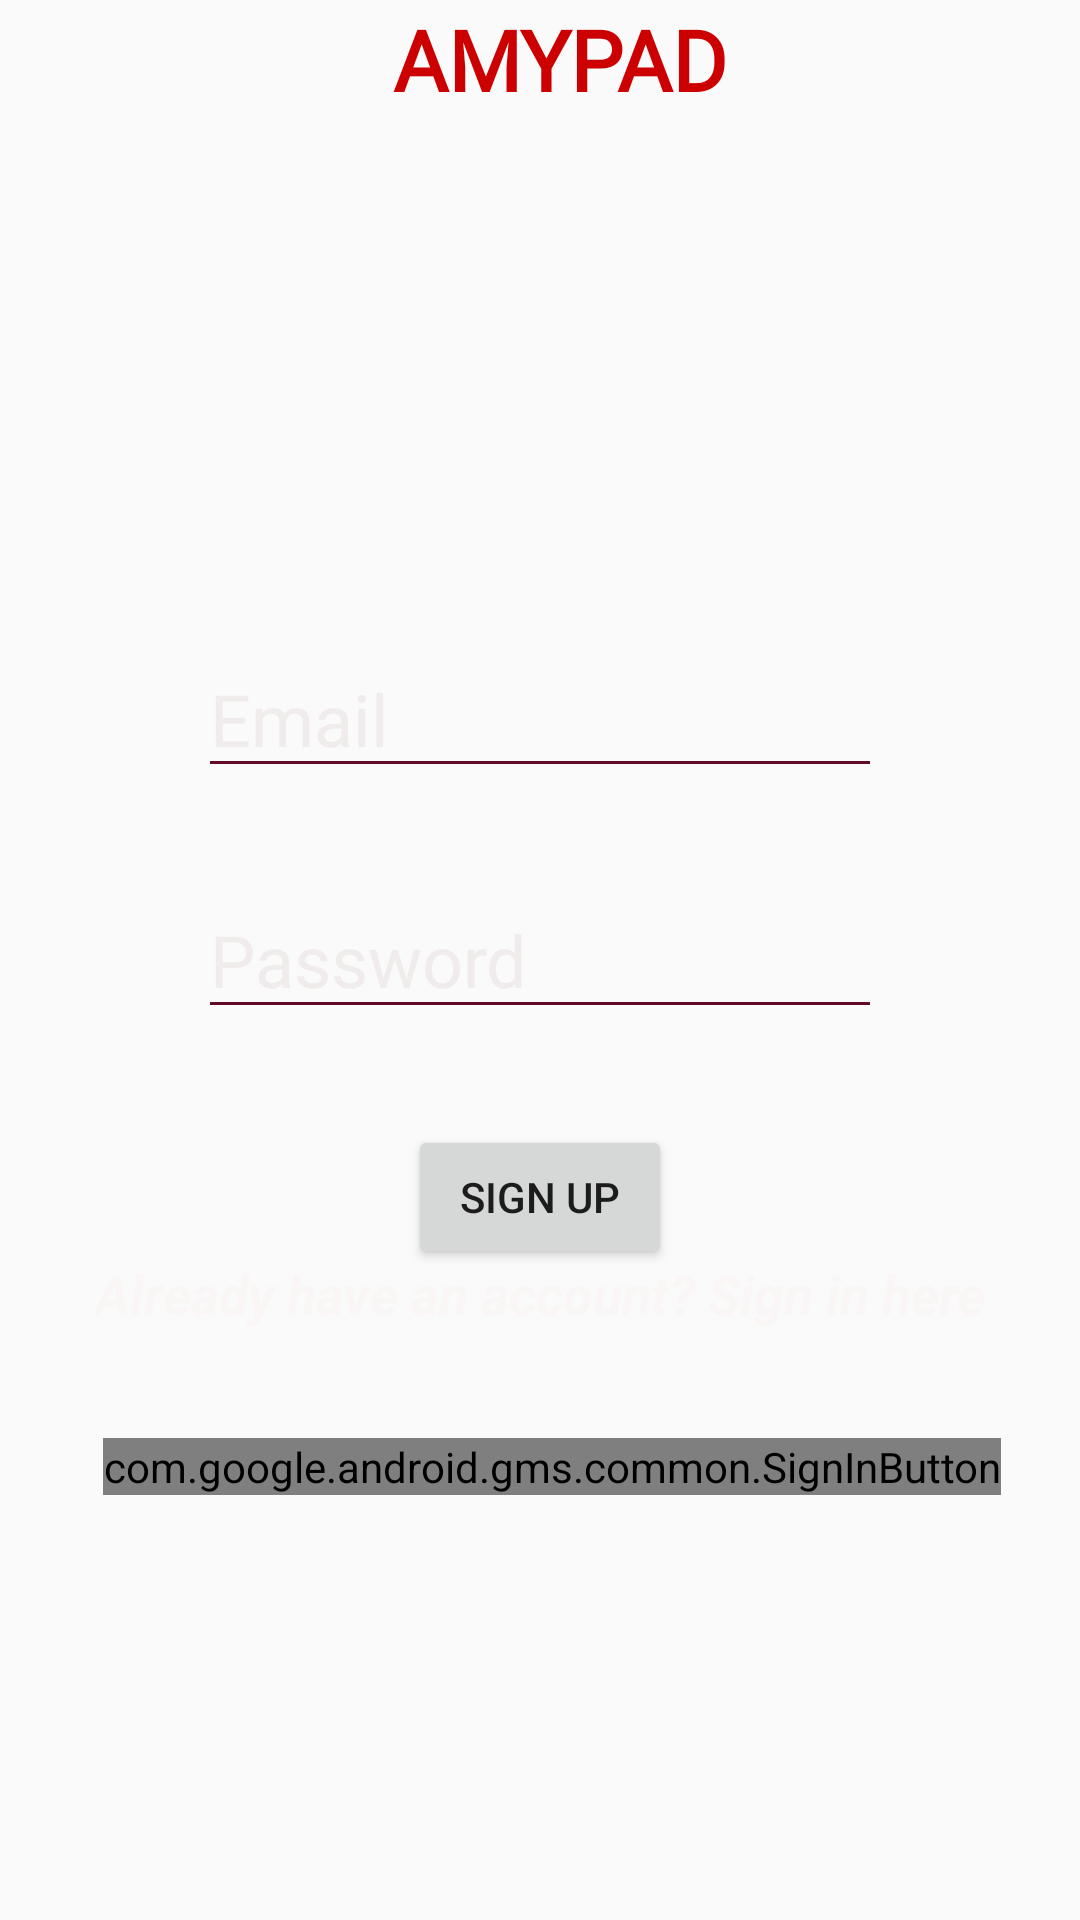

This screen was rendered from an Android layout file. Write that file and the resources it references.
<!-- AndroidManifest.xml: application theme AppTheme -->
<!-- res/layout/activity_main.xml -->
<?xml version="1.0" encoding="utf-8"?>
<androidx.constraintlayout.widget.ConstraintLayout xmlns:android="http://schemas.android.com/apk/res/android"
    xmlns:app="http://schemas.android.com/apk/res-auto"
    xmlns:tools="http://schemas.android.com/tools"
    android:layout_width="match_parent"
    android:layout_height="match_parent"
    tools:context=".MainActivity"
    android:background="@drawable/bg">

    <EditText
        android:id="@+id/editText"
        android:layout_width="228dp"
        android:layout_height="49dp"
        android:layout_marginStart="105dp"
        android:layout_marginLeft="105dp"
        android:layout_marginTop="152dp"
        android:layout_marginEnd="105dp"
        android:layout_marginRight="105dp"
        android:layout_marginBottom="313dp"
        android:fontFamily="@font/allan"
        android:hint="@string/entry_email"
        android:inputType="textEmailAddress"
        android:textColor="@color/common_google_signin_btn_text_dark_default"
        android:textColorHighlight="#92B9B3B3"
        android:textColorHint="#B4ECE5E5"
        android:textColorLink="#C7DAD5"
        android:textCursorDrawable="@color/brown"
        android:textSize="24sp"
        app:layout_constraintBottom_toBottomOf="parent"
        app:layout_constraintEnd_toEndOf="parent"
        app:layout_constraintStart_toStartOf="parent"
        app:layout_constraintTop_toTopOf="parent"
        app:layout_constraintVertical_bias="0.49"
        android:backgroundTint="@color/brown"/>

    <EditText
        android:id="@+id/editText2"
        android:layout_width="228dp"
        android:layout_height="wrap_content"
        android:layout_marginStart="85dp"
        android:layout_marginLeft="85dp"
        android:layout_marginTop="8dp"
        android:layout_marginEnd="85dp"
        android:layout_marginRight="85dp"
        android:layout_marginBottom="8dp"
        android:ems="10"
        android:fontFamily="@font/allan"
        android:hint="@string/entry_pswd"
        android:inputType="textPassword"
        android:textColor="@color/common_google_signin_btn_text_dark_default"
        android:textColorHighlight="#92B9B3B3"
        android:textColorHint="#B4ECE5E5"
        android:textColorLink="#C7DAD5"
        android:textCursorDrawable="@color/brown"
        android:textSize="24sp"
        app:layout_constraintBottom_toBottomOf="parent"
        app:layout_constraintEnd_toEndOf="parent"
        app:layout_constraintStart_toStartOf="parent"
        app:layout_constraintTop_toBottomOf="@+id/editText"
        app:layout_constraintVertical_bias="0.074"
        android:backgroundTint="@color/brown"/>

    <Button
        android:id="@+id/button2"
        android:layout_width="wrap_content"
        android:layout_height="wrap_content"
        android:layout_marginStart="8dp"
        android:layout_marginLeft="8dp"
        android:layout_marginTop="32dp"
        android:layout_marginEnd="8dp"
        android:layout_marginRight="8dp"
        android:text="@string/entry_sign_up"
        app:layout_constraintBottom_toTopOf="@+id/set_time"
        app:layout_constraintEnd_toEndOf="parent"
        app:layout_constraintStart_toStartOf="parent"
        app:layout_constraintTop_toBottomOf="@+id/editText2" />

    <TextView
        android:id="@+id/hello"
        android:layout_width="wrap_content"
        android:layout_height="wrap_content"
        android:layout_marginTop="29dp"
        android:layout_marginBottom="150dp"
        android:text="@string/entry_alrady_have"
        android:textColor="#E9FAF5F5"
        android:textSize="18sp"
        android:textStyle="bold|italic"
        app:layout_constraintBottom_toBottomOf="parent"
        app:layout_constraintEnd_toEndOf="parent"
        app:layout_constraintStart_toStartOf="parent"
        app:layout_constraintTop_toBottomOf="@+id/editText2" />

    <TextView
        android:id="@+id/textView3"
        android:layout_width="148dp"
        android:layout_height="54dp"
        android:layout_marginStart="150dp"
        android:layout_marginLeft="150dp"
        android:layout_marginTop="2dp"
        android:layout_marginEnd="100dp"
        android:layout_marginRight="100dp"
        android:layout_marginBottom="160dp"
        android:fontFamily="@font/aladin"
        android:text="@string/entry_head"
        android:textColor="@android:color/holo_red_dark"
        android:textSize="28sp"
        android:textStyle="bold"
        app:layout_constraintBottom_toTopOf="@+id/editText"
        app:layout_constraintEnd_toEndOf="parent"
        app:layout_constraintStart_toStartOf="parent"
        app:layout_constraintTop_toTopOf="parent" />

    <TextView
        android:id="@+id/textView4"
        android:layout_width="wrap_content"
        android:layout_height="wrap_content"
        android:layout_marginStart="160dp"
        android:layout_marginLeft="160dp"
        android:layout_marginEnd="40dp"
        android:layout_marginRight="40dp"
        android:layout_marginBottom="200dp"
        android:fontFamily="@font/amita"
        android:text="@string/entry_head_below"
        android:textColor="@color/brown"
        android:textSize="20sp"
        android:textStyle="bold"
        app:layout_constraintBottom_toTopOf="@+id/editText"
        app:layout_constraintEnd_toEndOf="parent"
        app:layout_constraintStart_toStartOf="parent"
        app:layout_constraintTop_toBottomOf="@+id/textView3"
        app:layout_constraintVertical_bias="0.375" />


    <com.google.android.gms.common.SignInButton
        android:id="@+id/sign_in_button"
        android:layout_width="wrap_content"
        android:layout_height="wrap_content"
        android:layout_marginStart="146dp"
        android:layout_marginLeft="146dp"
        android:layout_marginTop="28dp"
        android:layout_marginEnd="138dp"
        android:layout_marginRight="138dp"
        android:layout_marginBottom="134dp"
        app:layout_constraintBottom_toBottomOf="parent"
        app:layout_constraintEnd_toEndOf="parent"
        app:layout_constraintStart_toStartOf="parent"
        app:layout_constraintTop_toBottomOf="@+id/hello" />
</androidx.constraintlayout.widget.ConstraintLayout>
<!-- resources referenced by this layout -->
<resources>
  <color name="brown">#620A2A</color>
  <string name="entry_alrady_have">Already have an account? Sign in here</string>
  <string name="entry_email">Email</string>
  <string name="entry_head">AMYPAD</string>
  <string name="entry_head_below">Initiative by The Legions</string>
  <string name="entry_pswd">Password</string>
  <string name="entry_sign_up">Sign Up</string>
  <style name="AppTheme" parent="Theme.AppCompat.Light.DarkActionBar">
          
          <item name="colorPrimary">@color/colorPrimary</item>
          <item name="colorPrimaryDark">@color/colorPrimaryDark</item>
          <item name="colorAccent">@color/brown</item>
      </style>
  <color name="colorPrimary">#3b3c3b</color>
  <color name="colorPrimaryDark">#201f1f</color>
</resources>
